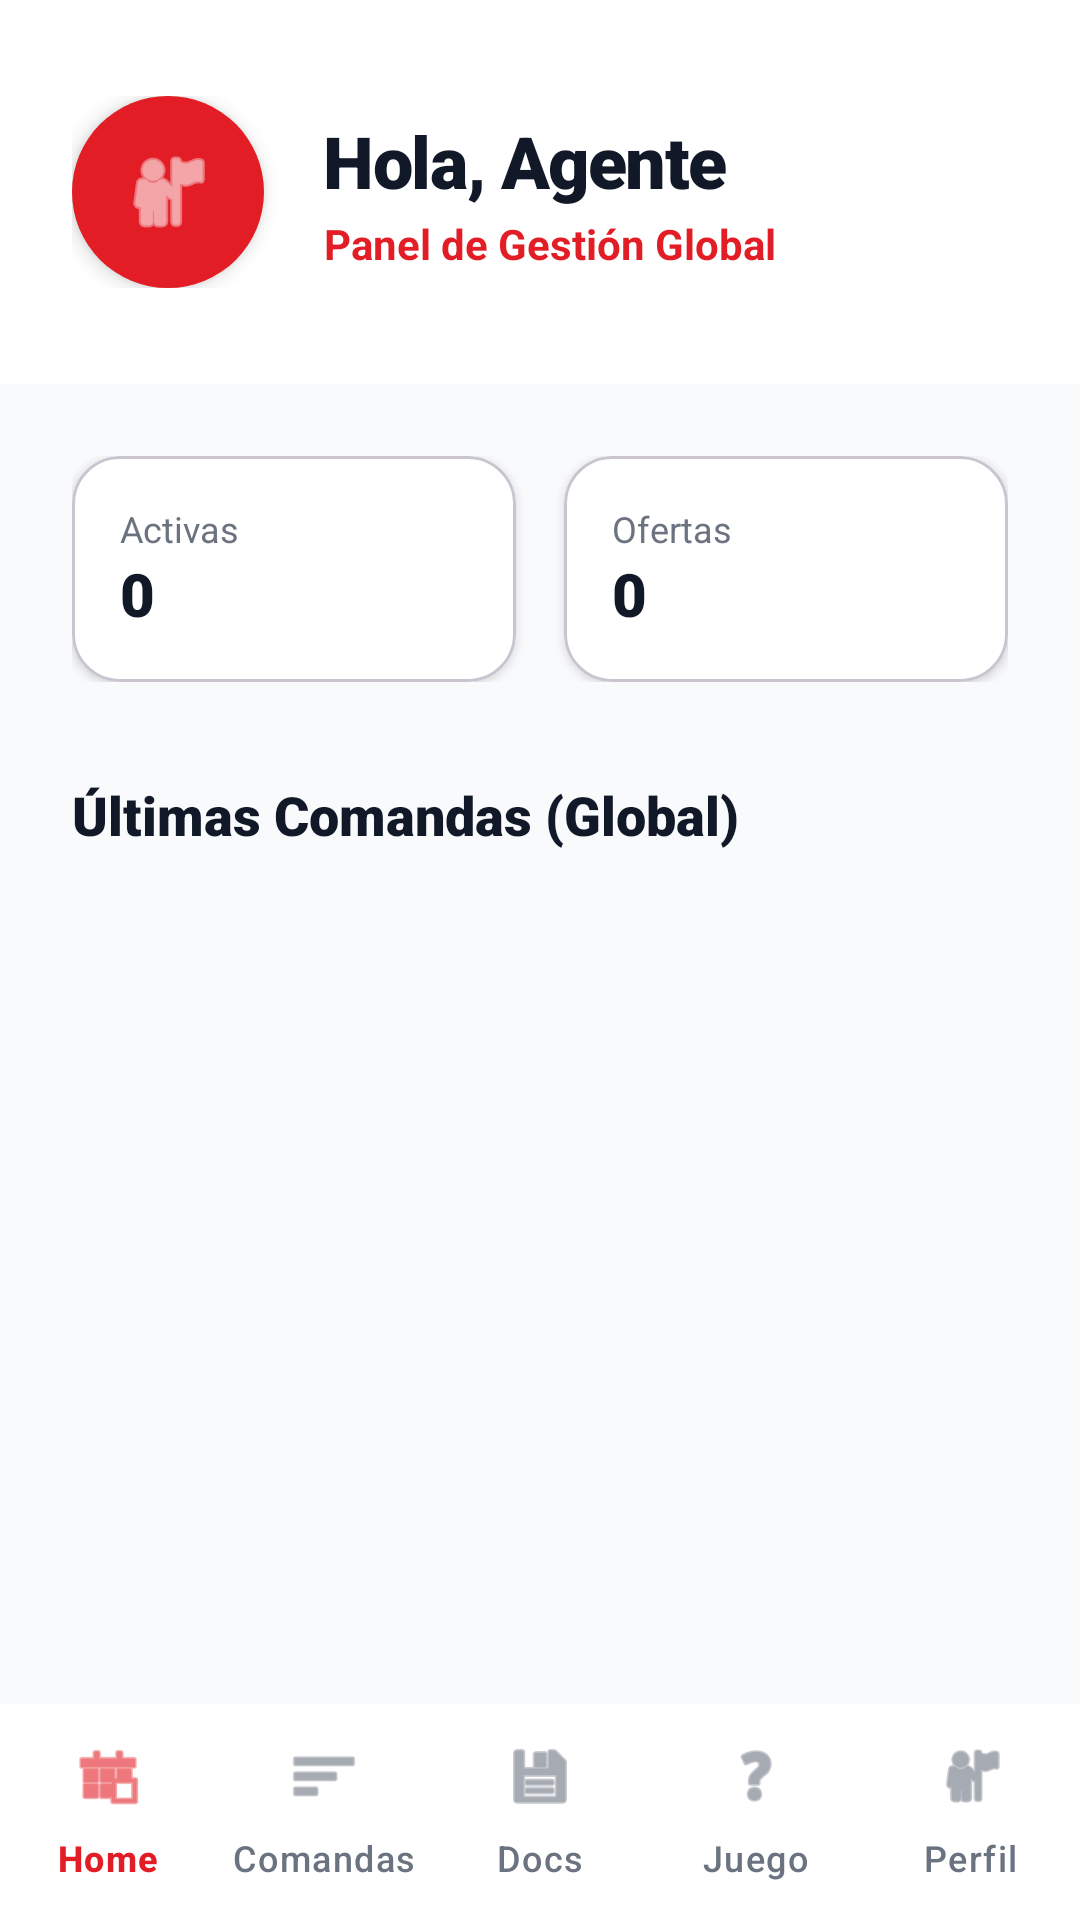

Android layout source for this screen:
<!-- AndroidManifest.xml: application theme Theme.Simex_app -->
<!-- res/layout/activity_homepageagente.xml -->
<?xml version="1.0" encoding="utf-8"?>
<androidx.constraintlayout.widget.ConstraintLayout xmlns:android="http://schemas.android.com/apk/res/android"
    xmlns:app="http://schemas.android.com/apk/res-auto"
    xmlns:tools="http://schemas.android.com/tools"
    android:layout_width="match_parent"
    android:layout_height="match_parent"
    android:background="@color/gray_50">

    
    <LinearLayout
        android:id="@+id/headerContainer"
        android:layout_width="match_parent"
        android:layout_height="wrap_content"
        android:background="@color/white"
        android:gravity="center_vertical"
        android:orientation="horizontal"
        android:paddingHorizontal="24dp"
        android:paddingVertical="32dp"
        app:layout_constraintTop_toTopOf="parent">

        <FrameLayout
            android:layout_width="64dp"
            android:layout_height="64dp"
            android:background="@drawable/logo_background"
            android:elevation="4dp">

            <ImageView
                android:layout_width="32dp"
                android:layout_height="32dp"
                android:layout_gravity="center"
                android:src="@android:drawable/ic_menu_myplaces"
                app:tint="@color/white" />
        </FrameLayout>

        <LinearLayout
            android:layout_width="0dp"
            android:layout_height="wrap_content"
            android:layout_marginStart="20dp"
            android:layout_weight="1"
            android:orientation="vertical">

            <TextView
                android:id="@+id/tvWelcomeName"
                android:layout_width="wrap_content"
                android:layout_height="wrap_content"
                android:fontFamily="sans-serif-black"
                android:text="Hola, Agente"
                android:textColor="@color/gray_900"
                android:textSize="24sp"
                android:letterSpacing="-0.02" />

            <TextView
                android:layout_width="wrap_content"
                android:layout_height="wrap_content"
                android:layout_marginTop="2dp"
                android:text="Panel de Gestión Global"
                android:textColor="@color/brand_600"
                android:textSize="14sp"
                android:textStyle="bold" />
        </LinearLayout>
    </LinearLayout>

    <ScrollView
        android:layout_width="match_parent"
        android:layout_height="0dp"
        android:clipToPadding="false"
        android:overScrollMode="never"
        app:layout_constraintBottom_toTopOf="@id/bottom_navigation"
        app:layout_constraintTop_toBottomOf="@id/headerContainer">

        <LinearLayout
            android:layout_width="match_parent"
            android:layout_height="wrap_content"
            android:orientation="vertical"
            android:paddingBottom="24dp">

            
            <LinearLayout
                android:layout_width="match_parent"
                android:layout_height="wrap_content"
                android:layout_marginHorizontal="24dp"
                android:layout_marginTop="24dp"
                android:orientation="horizontal">

                <com.google.android.material.card.MaterialCardView
                    android:layout_width="0dp"
                    android:layout_height="wrap_content"
                    android:layout_weight="1"
                    android:layout_marginEnd="8dp"
                    app:cardCornerRadius="16dp"
                    app:cardElevation="2dp"
                    app:cardBackgroundColor="@color/white">
                    <LinearLayout
                        android:layout_width="match_parent"
                        android:layout_height="wrap_content"
                        android:orientation="vertical"
                        android:padding="16dp">
                        <TextView
                            android:layout_width="wrap_content"
                            android:layout_height="wrap_content"
                            android:text="Activas"
                            android:textColor="@color/gray_500"
                            android:textSize="12sp" />
                        <TextView
                            android:id="@+id/tvStatsActivas"
                            android:layout_width="wrap_content"
                            android:layout_height="wrap_content"
                            android:fontFamily="sans-serif-black"
                            android:text="0"
                            android:textColor="@color/gray_900"
                            android:textSize="20sp" />
                    </LinearLayout>
                </com.google.android.material.card.MaterialCardView>

                <com.google.android.material.card.MaterialCardView
                    android:layout_width="0dp"
                    android:layout_height="wrap_content"
                    android:layout_weight="1"
                    android:layout_marginStart="8dp"
                    app:cardCornerRadius="16dp"
                    app:cardElevation="2dp"
                    app:cardBackgroundColor="@color/white">
                    <LinearLayout
                        android:layout_width="match_parent"
                        android:layout_height="wrap_content"
                        android:orientation="vertical"
                        android:padding="16dp">
                        <TextView
                            android:layout_width="wrap_content"
                            android:layout_height="wrap_content"
                            android:text="Ofertas"
                            android:textColor="@color/gray_500"
                            android:textSize="12sp" />
                        <TextView
                            android:id="@+id/tvStatsOfertas"
                            android:layout_width="wrap_content"
                            android:layout_height="wrap_content"
                            android:fontFamily="sans-serif-black"
                            android:text="0"
                            android:textColor="@color/gray_900"
                            android:textSize="20sp" />
                    </LinearLayout>
                </com.google.android.material.card.MaterialCardView>
            </LinearLayout>

            
            <TextView
                android:layout_width="wrap_content"
                android:layout_height="wrap_content"
                android:layout_marginTop="32dp"
                android:layout_marginBottom="12dp"
                android:layout_marginHorizontal="24dp"
                android:fontFamily="sans-serif-black"
                android:text="Últimas Comandas (Global)"
                android:textColor="@color/gray_900"
                android:textSize="18sp" />

            <androidx.recyclerview.widget.RecyclerView
                android:id="@+id/rvRecentOrdersGlobal"
                android:layout_width="match_parent"
                android:layout_height="wrap_content"
                android:nestedScrollingEnabled="false"
                android:overScrollMode="never"
                tools:listitem="@layout/item_comanda"
                tools:itemCount="3" />

            <com.google.android.material.card.MaterialCardView
                android:id="@+id/cardNoOrdersGlobal"
                android:layout_width="match_parent"
                android:layout_height="wrap_content"
                android:layout_marginHorizontal="24dp"
                android:visibility="gone"
                app:cardCornerRadius="16dp"
                app:cardElevation="0dp"
                app:strokeColor="@color/gray_200"
                app:strokeWidth="1dp"
                app:cardBackgroundColor="@color/white">
                <TextView
                    android:layout_width="match_parent"
                    android:layout_height="100dp"
                    android:gravity="center"
                    android:text="No hay comandas activas en el sistema"
                    android:textColor="@color/gray_500" />
            </com.google.android.material.card.MaterialCardView>

        </LinearLayout>
    </ScrollView>

    <com.google.android.material.bottomnavigation.BottomNavigationView
        android:id="@+id/bottom_navigation"
        android:layout_width="match_parent"
        android:layout_height="72dp"
        android:background="@color/white"
        app:elevation="24dp"
        app:itemIconSize="24dp"
        app:itemIconTint="@color/nav_item_color"
        app:itemTextColor="@color/nav_item_color"
        app:labelVisibilityMode="labeled"
        app:layout_constraintBottom_toBottomOf="parent"
        app:menu="@menu/bottom_nav_menu" />

</androidx.constraintlayout.widget.ConstraintLayout>
<!-- res/layout/item_comanda.xml (included above) -->
<?xml version="1.0" encoding="utf-8"?>
<com.google.android.material.card.MaterialCardView xmlns:android="http://schemas.android.com/apk/res/android"
    xmlns:app="http://schemas.android.com/apk/res-auto"
    android:layout_width="match_parent"
    android:layout_height="wrap_content"
    android:layout_marginHorizontal="24dp"
    android:layout_marginVertical="10dp"
    app:cardCornerRadius="16dp"
    app:cardElevation="0dp"
    app:strokeColor="@color/gray_200"
    app:strokeWidth="1dp"
    app:cardBackgroundColor="@color/white">

    <LinearLayout
        android:layout_width="match_parent"
        android:layout_height="wrap_content"
        android:orientation="vertical"
        android:padding="20dp">

        <RelativeLayout
            android:layout_width="match_parent"
            android:layout_height="wrap_content">

            <TextView
                android:id="@+id/tvNumPedido"
                android:layout_width="wrap_content"
                android:layout_height="wrap_content"
                android:fontFamily="sans-serif-medium"
                android:text="Pedido #"
                android:textColor="@color/brand_600"
                android:textSize="13sp"
                android:letterSpacing="0.02" />

            <TextView
                android:id="@+id/tvEstado"
                android:layout_width="wrap_content"
                android:layout_height="wrap_content"
                android:layout_alignParentEnd="true"
                android:background="@color/brand_50"
                android:fontFamily="sans-serif-black"
                android:paddingHorizontal="10dp"
                android:paddingVertical="4dp"
                android:text="ESTADO"
                android:textColor="@color/brand_600"
                android:textSize="10sp"
                android:textAllCaps="true" />
        </RelativeLayout>

        <TextView
            android:id="@+id/tvNombreOferta"
            android:layout_width="match_parent"
            android:layout_height="wrap_content"
            android:layout_marginTop="12dp"
            android:fontFamily="sans-serif-black"
            android:text="Nombre de la Oferta"
            android:textColor="@color/gray_900"
            android:textSize="18sp"
            android:letterSpacing="-0.01" />

        <LinearLayout
            android:layout_width="match_parent"
            android:layout_height="wrap_content"
            android:layout_marginTop="6dp"
            android:gravity="center_vertical"
            android:orientation="horizontal">

            <ImageView
                android:layout_width="14dp"
                android:layout_height="14dp"
                android:src="@android:drawable/ic_menu_directions"
                app:tint="@color/gray_500" />

            <TextView
                android:id="@+id/tvRuta"
                android:layout_width="wrap_content"
                android:layout_height="wrap_content"
                android:layout_marginStart="6dp"
                android:fontFamily="sans-serif"
                android:text="Origen ➔ Destino"
                android:textColor="@color/gray_500"
                android:textSize="14sp" />
        </LinearLayout>

        <View
            android:layout_width="match_parent"
            android:layout_height="1dp"
            android:layout_marginVertical="16dp"
            android:background="@color/gray_200" />

        <LinearLayout
            android:layout_width="match_parent"
            android:layout_height="wrap_content"
            android:gravity="center_vertical"
            android:orientation="horizontal">

            <TextView
                android:layout_width="0dp"
                android:layout_height="wrap_content"
                android:layout_weight="1"
                android:text="Entrega estimada"
                android:textColor="@color/gray_500"
                android:textSize="12sp" />

            <TextView
                android:id="@+id/tvFecha"
                android:layout_width="wrap_content"
                android:layout_height="wrap_content"
                android:fontFamily="sans-serif-medium"
                android:text="Fecha"
                android:textColor="@color/gray_900"
                android:textSize="13sp" />
        </LinearLayout>

    </LinearLayout>
</com.google.android.material.card.MaterialCardView>
<!-- resources referenced by this layout -->
<resources>
  <color name="brand_50">#FEF2F2</color>
  <color name="brand_600">#E21D25</color>
  <color name="gray_200">#E5E7EB</color>
  <color name="gray_50">#F9FAFB</color>
  <color name="gray_500">#6B7280</color>
  <color name="gray_900">#111827</color>
  <color name="white">#FFFFFFFF</color>
  <!-- drawable logo_background (drawable) -->
  <?xml version="1.0" encoding="utf-8"?>
  <shape xmlns:android="http://schemas.android.com/apk/res/android"
      android:shape="oval">
      <solid android:color="@color/brand_600" />
      <size android:width="80dp" android:height="80dp" />
  </shape>
  <style name="Theme.Simex_app" parent="Base.Theme.Simex_app" />
  <style name="Base.Theme.Simex_app" parent="Theme.Material3.DayNight.NoActionBar">
          
          <item name="colorPrimary">@color/brand_600</item>
      </style>
</resources>
